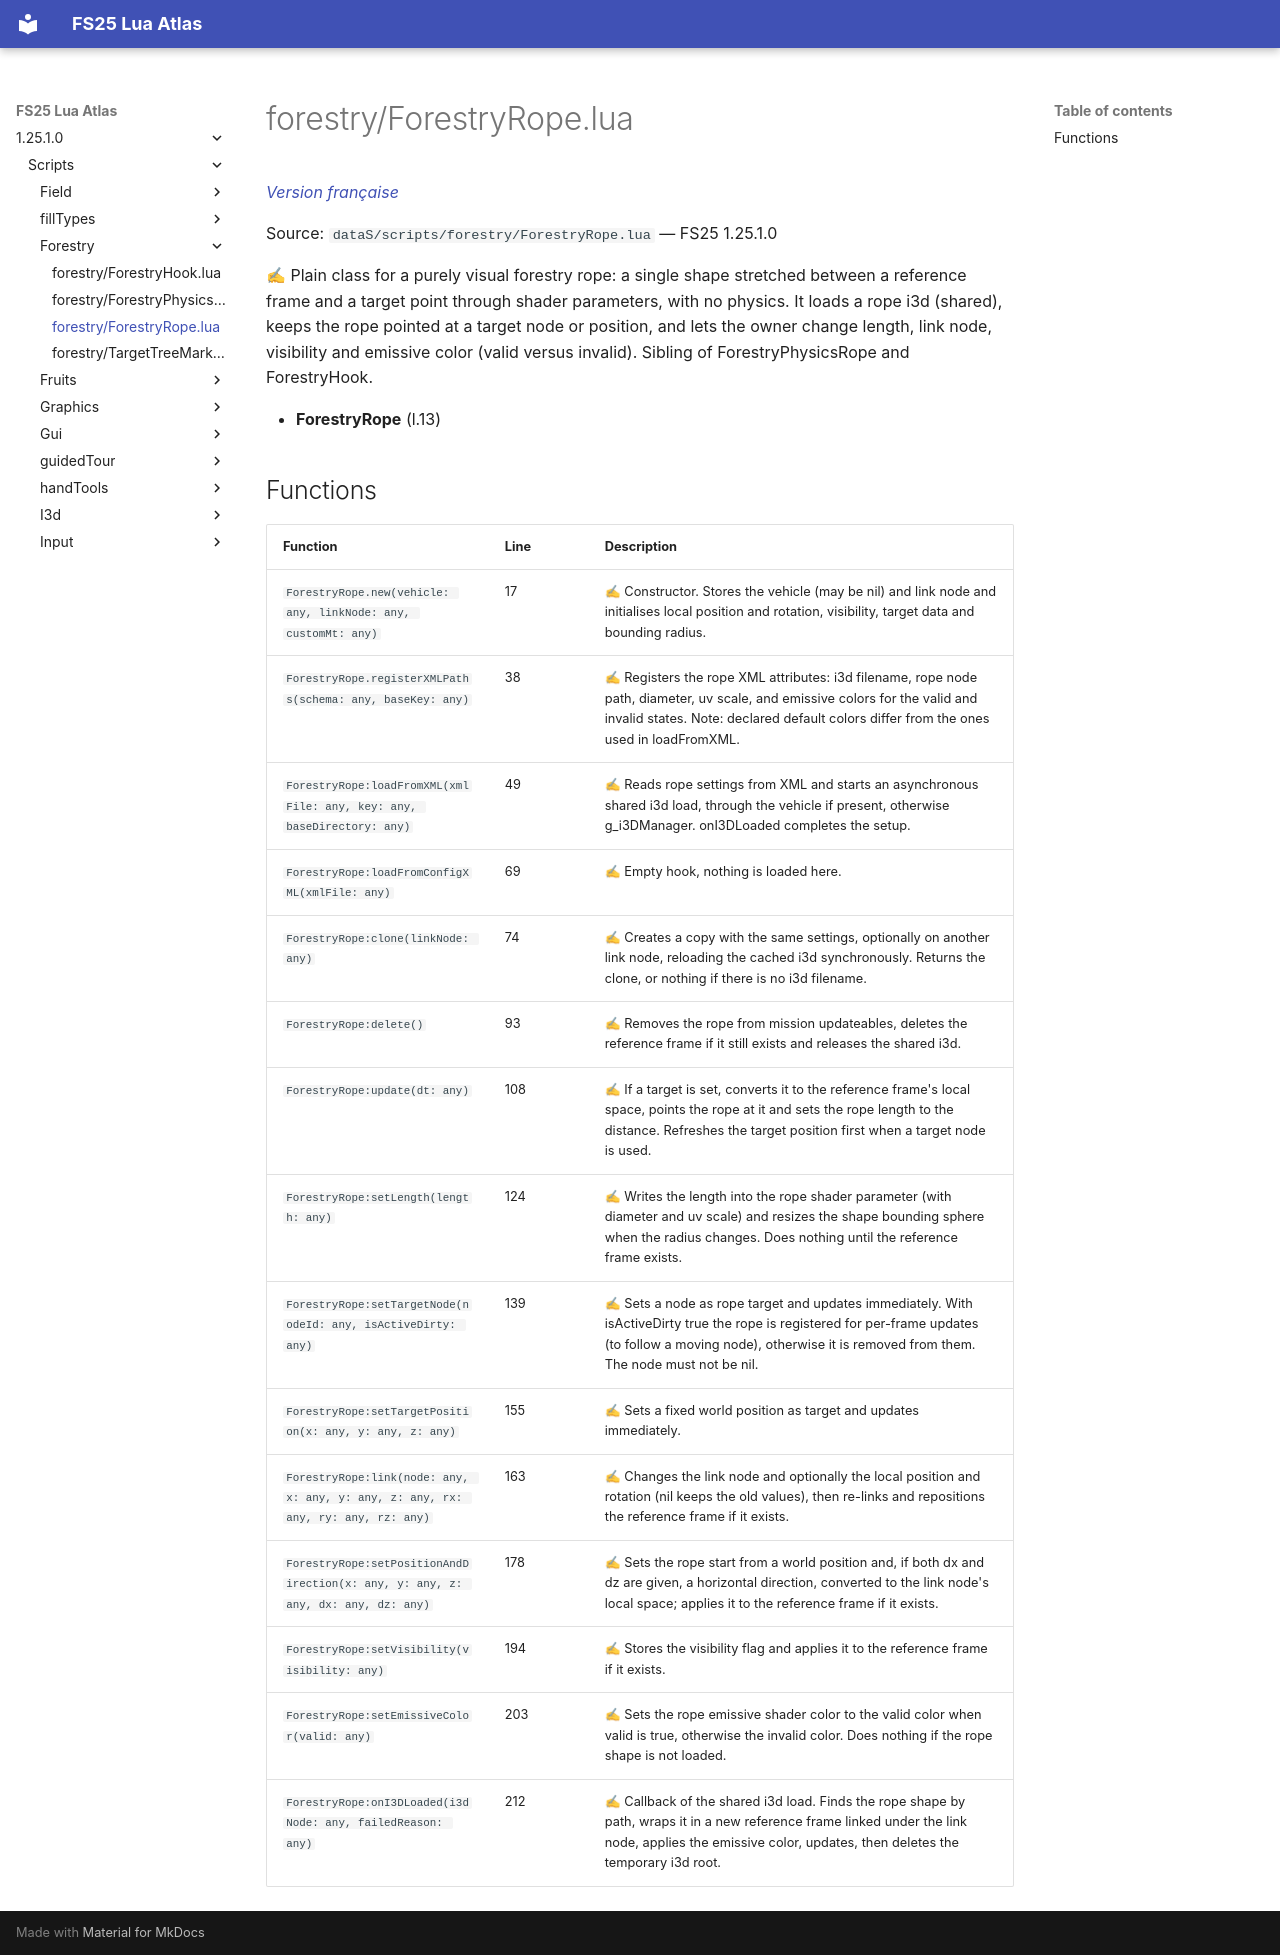

repository: Tim0219800/fs25-lua-atlas · page: 1.25.1.0/scripts/forestry/ForestryRope.html · generator: mkdocs

# forestry/ForestryRope.lua

*[Version française](../../fr/scripts/forestry/ForestryRope.md)*

Source: `dataS/scripts/forestry/ForestryRope.lua` — FS25 1.25.1.0

✍ Plain class for a purely visual forestry rope: a single shape stretched between a reference frame and a target point through shader parameters, with no physics. It loads a rope i3d (shared), keeps the rope pointed at a target node or position, and lets the owner change length, link node, visibility and emissive color (valid versus invalid). Sibling of ForestryPhysicsRope and ForestryHook.

- **ForestryRope** (l.13)

## Functions

| Function | Line | Description |
|---|---|---|
| `ForestryRope.new(vehicle: any, linkNode: any, customMt: any)` | 17 | ✍ Constructor. Stores the vehicle (may be nil) and link node and initialises local position and rotation, visibility, target data and bounding radius. |
| `ForestryRope.registerXMLPaths(schema: any, baseKey: any)` | 38 | ✍ Registers the rope XML attributes: i3d filename, rope node path, diameter, uv scale, and emissive colors for the valid and invalid states. Note: declared default colors differ from the ones used in loadFromXML. |
| `ForestryRope:loadFromXML(xmlFile: any, key: any, baseDirectory: any)` | 49 | ✍ Reads rope settings from XML and starts an asynchronous shared i3d load, through the vehicle if present, otherwise g_i3DManager. onI3DLoaded completes the setup. |
| `ForestryRope:loadFromConfigXML(xmlFile: any)` | 69 | ✍ Empty hook, nothing is loaded here. |
| `ForestryRope:clone(linkNode: any)` | 74 | ✍ Creates a copy with the same settings, optionally on another link node, reloading the cached i3d synchronously. Returns the clone, or nothing if there is no i3d filename. |
| `ForestryRope:delete()` | 93 | ✍ Removes the rope from mission updateables, deletes the reference frame if it still exists and releases the shared i3d. |
| `ForestryRope:update(dt: any)` | 108 | ✍ If a target is set, converts it to the reference frame's local space, points the rope at it and sets the rope length to the distance. Refreshes the target position first when a target node is used. |
| `ForestryRope:setLength(length: any)` | 124 | ✍ Writes the length into the rope shader parameter (with diameter and uv scale) and resizes the shape bounding sphere when the radius changes. Does nothing until the reference frame exists. |
| `ForestryRope:setTargetNode(nodeId: any, isActiveDirty: any)` | 139 | ✍ Sets a node as rope target and updates immediately. With isActiveDirty true the rope is registered for per-frame updates (to follow a moving node), otherwise it is removed from them. The node must not be nil. |
| `ForestryRope:setTargetPosition(x: any, y: any, z: any)` | 155 | ✍ Sets a fixed world position as target and updates immediately. |
| `ForestryRope:link(node: any, x: any, y: any, z: any, rx: any, ry: any, rz: any)` | 163 | ✍ Changes the link node and optionally the local position and rotation (nil keeps the old values), then re-links and repositions the reference frame if it exists. |
| `ForestryRope:setPositionAndDirection(x: any, y: any, z: any, dx: any, dz: any)` | 178 | ✍ Sets the rope start from a world position and, if both dx and dz are given, a horizontal direction, converted to the link node's local space; applies it to the reference frame if it exists. |
| `ForestryRope:setVisibility(visibility: any)` | 194 | ✍ Stores the visibility flag and applies it to the reference frame if it exists. |
| `ForestryRope:setEmissiveColor(valid: any)` | 203 | ✍ Sets the rope emissive shader color to the valid color when valid is true, otherwise the invalid color. Does nothing if the rope shape is not loaded. |
| `ForestryRope:onI3DLoaded(i3dNode: any, failedReason: any)` | 212 | ✍ Callback of the shared i3d load. Finds the rope shape by path, wraps it in a new reference frame linked under the link node, applies the emissive color, updates, then deletes the temporary i3d root. |
